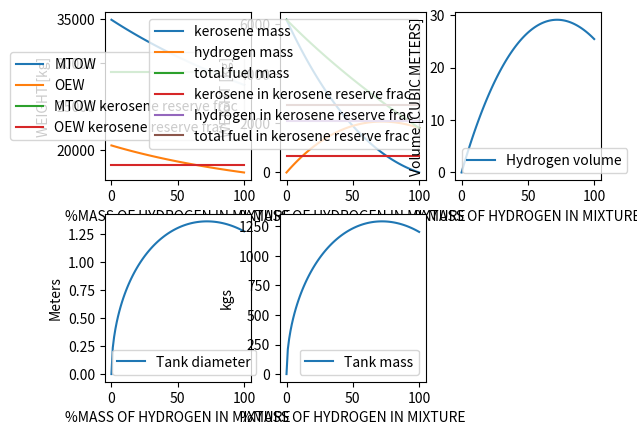

This chart was generated by the following Python code:
##Class I Weight estimation
#def CLASS1WEIGHT(hydro):
#    W_hydrosys=1200
#    e=2.71828182846
#    n_pax=75
#    W_pax=93 #includes luggage
#    W_cargo=1000
#    n_crew=4
#    W_payload=n_pax*W_pax+W_cargo
#    Design_range=2000#[km]
#    g=9.81
#    
#    LD_c=15
#    LD_c2=17
#    LD_loiter=17
#    HYDROGEN_DENSITY=70.8
#    V_c=230.3
#    V_c2=0.8*V_c
#    V_loiter=0.6*V_c
#    
#    R_c=Design_range-100 #km, correct for take off and landing covered distance
#    
#    cj_ck=1.98291*10**(-5) #kerosene cj
#    cj_ch=1.98291*10**(-5)*0.349 #hydrogen cj
#    
#    cj_c2=1.84128*10**(-5)
#    cj_loiter=1.41637*10**(-5)
#    
#    np_c=0.82
#    np_loiter=0.77
#    
#    t_loiter=1800#s
#    R_loiter=t_loiter*V_loiter
#    
#    R_c2=200
#    
#        
#    trapped=0.001 #Trapped fuel as fraction of MTOW
#    
#    ###FUEL FRACTIONS---ROSKAM---VERIFIED
#    end1=0.99+hydro*0.0065
#    Mff1=end1
#    
#    end2=0.99+hydro*0.0065
#    Mff2=Mff1*end2
#    
#    end3=0.995+hydro*0.00325
#    Mff3=Mff2*end3
#    
#    end4=0.98+hydro*0.013
#    Mff4=Mff3*end4
#    
#    end5=1/e**(R_c*1000*g*cj_ch/LD_c/V_c)
#    Mff5=Mff4*end5
#    
#    end6=0.99+hydro*0.0065
#    Mff6=Mff5*end6
#    
#    end7=0.99+hydro*0.0065
#    Mff7=Mff6*end7
#    
#    end8=1/e**(R_c2*1000*g*cj_c2/LD_c2/V_c2)
#    Mff8=Mff7*end8
#    
#    
#    end9=1/e**(t_loiter*g*cj_loiter/LD_loiter)
#    Mff9=Mff8*end9
#    
#    end10=0.99
#    Mff10=Mff9*end10
#    
#    end11=0.992+hydro*0.005
#    Mff11=Mff10*end11
#    
#    FUELFRACMTOW=1-Mff11
#    ###REGRESSION DATA OEW=a MTOW+b
#    a_reg=0.5753
#    b_reg=393.89+W_hydrosys
#    
#    MTOW=(b_reg+W_payload)/(1-a_reg-FUELFRACMTOW)
#    FUEL=FUELFRACMTOW*MTOW
#    OEW=MTOW-W_payload-FUEL
#    MZFW=MTOW-FUEL
#    KEROSENE=MTOW*(Mff8-Mff10)
#    HYDROGEN=FUEL-KEROSENE
#    HYDROGENVOLUME=HYDROGEN/HYDROGEN_DENSITY
#
#    INFO=[int(MTOW),int(OEW),int(FUEL),int(W_payload),int(MZFW),int(KEROSENE),int(HYDROGEN),int(HYDROGENVOLUME)]
#    return(INFO)
    
    
    
    
def CLASS1WEIGHTHYBRID(ratio,OEWINPUT = 0):
    W_hydrosys=ratio*1200
    e=2.71828182846
    n_pax=75
    W_pax=97 #includes luggage
    W_cargo=1000
    n_crew=4
    W_payload=n_pax*W_pax+W_cargo
    Design_range=2000#[km]
    g=9.81
    HYDROGEN_DENSITY=70.8 #kg per cubic meter
    CABIN_LENGTH=20#meters
    
    LD_c=15
    LD_c2=17
    LD_loiter=17
    
    V_c=230.3
    V_c2=0.8*V_c
    V_loiter=0.6*V_c
    
    R_c=Design_range-100 #km, correct for take off and landing covered distance
    
    cj_ck=1.6*10**(-5) #kerosene cj
    cj_c=cj_ck*0.349*ratio+cj_ck*(1-ratio)
    
    cj_ck2=1.6*10**(-5)
    cj_c2=cj_ck2*0.349*ratio+cj_ck2*(1-ratio)
    cj_kloiter=1.41637*10**(-5)
    cj_loiter=cj_kloiter*0.349*ratio+cj_kloiter*(1-ratio)
    
    np_c=0.82
    np_loiter=0.77
    
    t_loiter=1800#s
    R_loiter=t_loiter*V_loiter
    
    R_c2=200
    
        
    trapped=0.001 #Trapped fuel as fraction of MTOW
    
    ###FUEL FRACTIONS---ROSKAM---VERIFIED
    end1=0.99+(1-0.99)*ratio*(1-0.349)
    Mff1=end1
    
    end2=0.99+(1-0.99)*ratio*(1-0.349)
    Mff2=Mff1*end2
    
    end3=0.995+(1-0.995)*ratio*(1-0.349)
    Mff3=Mff2*end3
    
    end4=0.98+(1-0.98)*ratio*(1-0.349)
    Mff4=Mff3*end4
    
    end5=1/e**(R_c*1000*g*cj_c/LD_c/V_c)
    Mff5=Mff4*end5
    
    end6=0.99+(1-0.99)*ratio*(1-0.349)
    Mff6=Mff5*end6
    
    end7=0.99+(1-0.99)*ratio*(1-0.349)
    Mff7=Mff6*end7
    
    end8=1/e**(R_c2*1000*g*cj_c2/LD_c2/V_c2)
    Mff8=Mff7*end8
    
    
    end9=1/e**(t_loiter*g*cj_loiter/LD_loiter)
    Mff9=Mff8*end9
    
    end10=0.99+(1-0.99)*ratio*(1-0.349)
    Mff10=Mff9*end10
    
    end11=0.992+(1-0.992)*ratio*(1-0.349)
    Mff11=Mff10*end11
    
    FUELFRACMTOW=1-Mff11
    ###REGRESSION DATA OEW=a MTOW+b
    a_reg=0.5753
    b_reg=393.89+W_hydrosys
    
    MTOW=(b_reg+W_payload)/(1-a_reg-FUELFRACMTOW)
    
    if OEWINPUT!=0:
        MTOW=(OEWINPUT+W_payload)/(1-FUELFRACMTOW)
    FUEL=FUELFRACMTOW*MTOW
    OEW=MTOW-W_payload-FUEL
    MZFW=MTOW-FUEL
    KEROSENE=(1-ratio)*FUEL
    HYDROGEN=FUEL-KEROSENE
    HYDROGENVOLUME=HYDROGEN/HYDROGEN_DENSITY
    
    ###TANK
    TANK_DIAMETER=2*(HYDROGENVOLUME/CABIN_LENGTH/3.14159)**0.5
    TANK_SURFACE_AREA = CABIN_LENGTH*3.14159*TANK_DIAMETER + 3.14159*TANK_DIAMETER**2
    TANK_MATERIAL_DENSITY = 2825 #MONOLITHIC METAL Aluminium alloy 2219 KG/M3
    TANK_THICKNESS = 5 # thickness in mm
    STRUCTURAL_TANK_MASS = TANK_SURFACE_AREA*TANK_MATERIAL_DENSITY*TANK_THICKNESS*10**(-3) #tank mass exluding insulation + other systems required
    
    INFO=[MTOW,OEW,FUEL,W_payload,(MZFW),(KEROSENE),(HYDROGEN),HYDROGENVOLUME,TANK_DIAMETER,STRUCTURAL_TANK_MASS]
    return(INFO)    


mtowlist=[]
xlist=[]
oewlist=[]
kerosenelist=[]
hydrogenlist=[]
tfuellist=[]
tmasslist=[]
hvollist=[]
tdiameterlist=[]

import matplotlib.pyplot as plt

for i in range(0,101):
    outputc1h=CLASS1WEIGHTHYBRID(i/100)
    mtowlist.append(outputc1h[0])
    oewlist.append(outputc1h[1])
    kerosenelist.append(outputc1h[5])
    hydrogenlist.append(outputc1h[6])
    tfuellist.append(outputc1h[2])
    hvollist.append(outputc1h[7])
    tdiameterlist.append(outputc1h[8])
    tmasslist.append(outputc1h[9])
    xlist.append(i)

plt.subplot(2,3,1)
plt.plot(xlist,mtowlist,label='MTOW')  
plt.plot(xlist,oewlist,label='OEW')
plt.plot([0,100],[28992,28992],label='MTOW kerosene reserve frac')
plt.plot([0,100],[18273,18273],label='OEW kerosene reserve frac')

plt.ylabel('WEIGHT [kg]')
plt.xlabel('%MASS OF HYDROGEN IN MIXTURE')
plt.legend()

plt.subplot(2,3,2)
plt.plot(xlist,kerosenelist,label='kerosene mass')
plt.plot(xlist,hydrogenlist,label='hydrogen mass')
plt.plot(xlist,tfuellist,label='total fuel mass')
plt.plot([0,100],[660,660],label='kerosene in kerosene reserve frac')
plt.plot([0,100],[2084,2084],label='hydrogen in kerosene reserve frac')
plt.plot([0,100],[2744,2744],label='total fuel in kerosene reserve frac')

plt.ylabel('WEIGHT [kg]')
plt.xlabel('%MASS OF HYDROGEN IN MIXTURE')
plt.legend()
plt.subplot(2,3,3)
plt.plot(xlist,hvollist,label='Hydrogen volume')
plt.ylabel('Volume [CUBIC METERS]')
plt.xlabel('%MASS OF HYDROGEN IN MIXTURE')
plt.legend()

plt.subplot(2,3,4)
plt.plot(xlist,tdiameterlist,label='Tank diameter')
plt.ylabel('Meters')
plt.xlabel('%MASS OF HYDROGEN IN MIXTURE')
plt.legend()
plt.subplot(2,3,5)
plt.plot(xlist,tmasslist,label='Tank mass')
plt.ylabel('kgs')
plt.xlabel('%MASS OF HYDROGEN IN MIXTURE')
plt.legend()
plt.show() 

